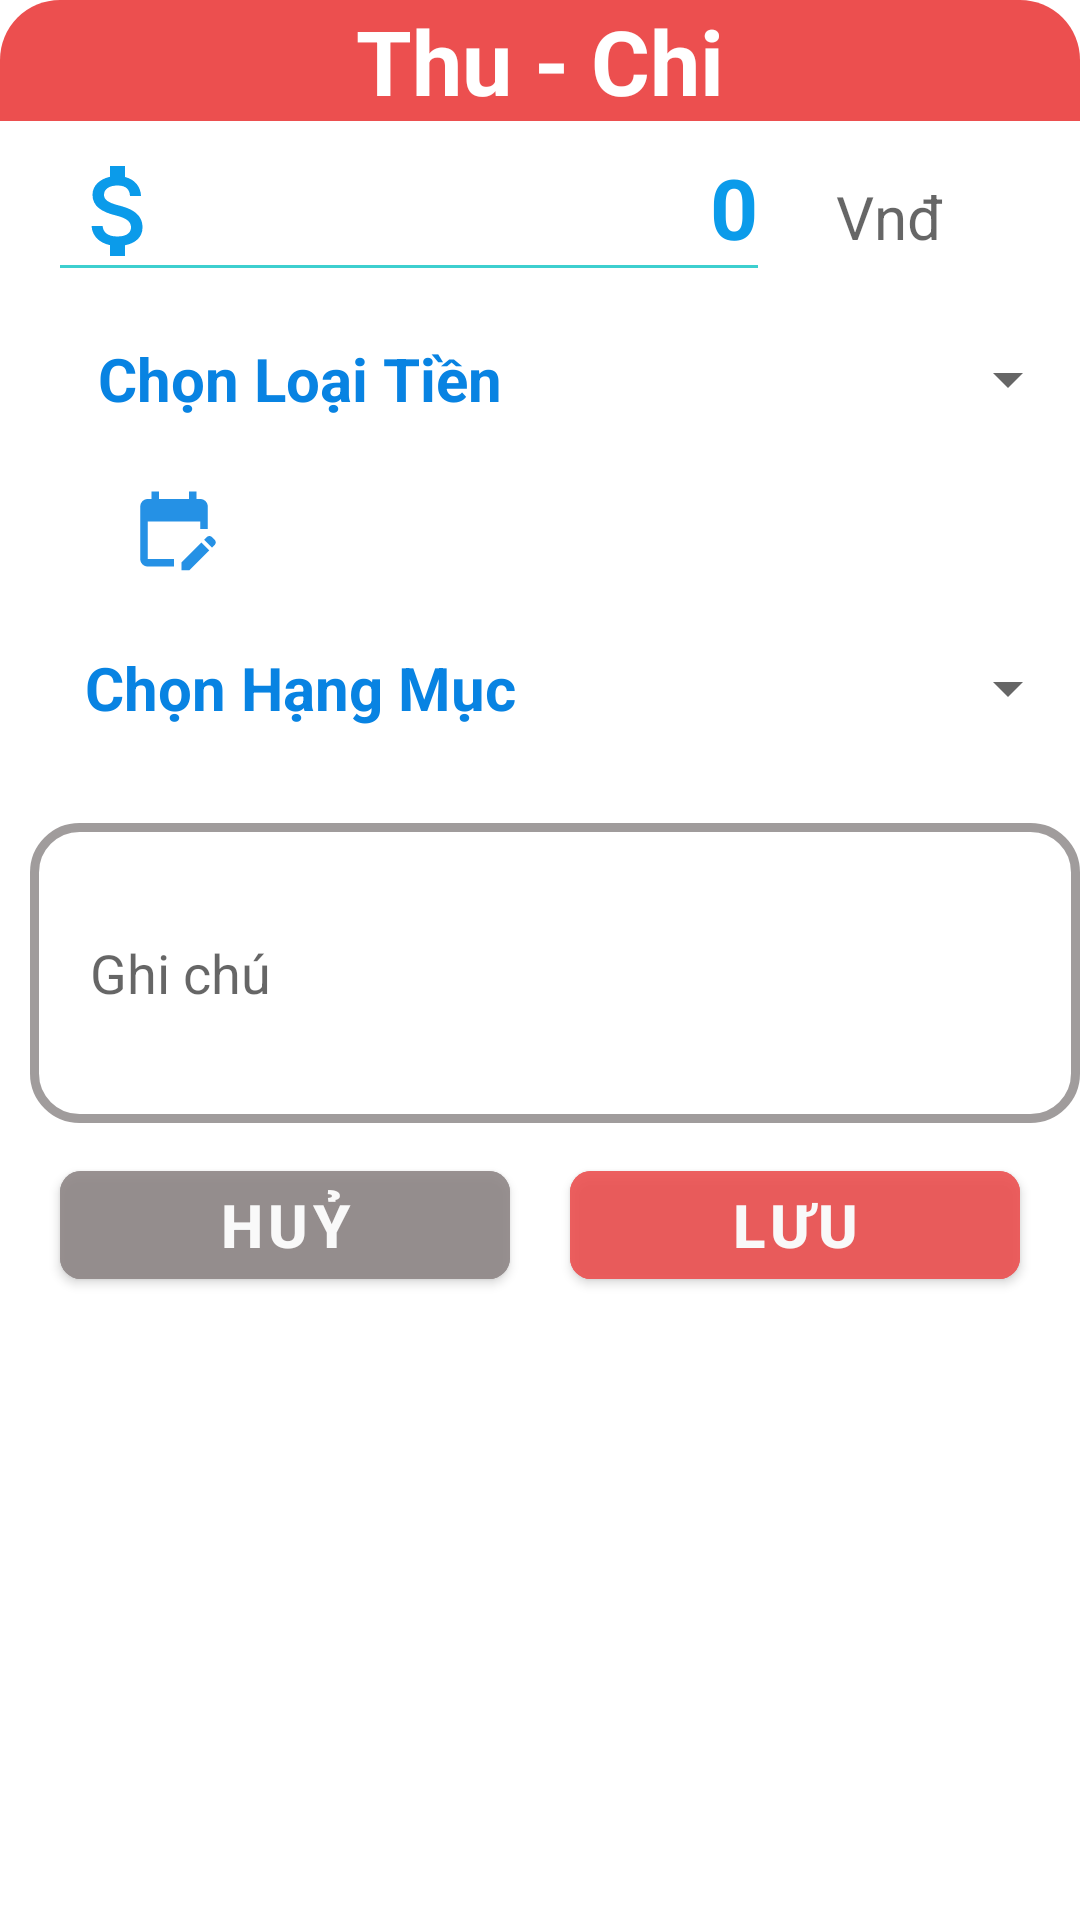

Write the Android layout XML for this screen, with the resource values it uses.
<!-- AndroidManifest.xml: application theme Theme.PuFinance -->
<!-- res/layout/dialog_edit_thuchi.xml -->
<?xml version="1.0" encoding="utf-8"?>
<LinearLayout xmlns:android="http://schemas.android.com/apk/res/android"
    xmlns:app="http://schemas.android.com/apk/res-auto"
    android:layout_width="wrap_content"
    android:layout_height="wrap_content"
    android:layout_gravity="center_horizontal"
    android:background="@drawable/botron_dialog_thuchi"
    android:orientation="vertical">

    <TextView
        android:id="@+id/thuchi_edit_txt_loaitien"
        android:layout_width="match_parent"
        android:layout_height="wrap_content"
        android:background="@drawable/botron_2ben_top_dialog_thuchi"
        android:gravity="center"
        android:text="Thu - Chi"
        android:textColor="#FFFFFF"
        android:textSize="30dp"
        android:textStyle="bold" />

    <ScrollView
        android:layout_width="match_parent"
        android:layout_height="match_parent">

        <LinearLayout
            android:layout_width="match_parent"
            android:layout_height="wrap_content"
            android:orientation="vertical">

            <LinearLayout
                android:layout_width="match_parent"
                android:layout_height="40dp"
                android:layout_marginLeft="20dp"
                android:layout_marginTop="10dp"
                android:layout_marginRight="20dp"
                android:layout_weight="1"
                android:orientation="horizontal">

                <EditText
                    android:id="@+id/thuchi_edit_txt_tien"
                    android:layout_width="match_parent"
                    android:layout_height="match_parent"
                    android:layout_marginRight="10dp"
                    android:layout_weight="1"
                    android:background="@drawable/line_text"
                    android:drawableLeft="@drawable/ic_money"
                    android:drawableTint="#0B9BEA"
                    android:gravity="right"
                    android:inputType="number"
                    android:padding="0dp"
                    android:text="0"
                    android:textColor="#0B9BEA"
                    android:textSize="28dp"
                    android:textStyle="bold" />

                <TextView
                    android:layout_width="145dp"
                    android:layout_height="wrap_content"
                    android:layout_marginRight="10dp"
                    android:layout_weight="1"
                    android:ems="10"
                    android:gravity="center"
                    android:hint="Vnđ"
                    android:inputType="number"
                    android:textSize="20dp" />
            </LinearLayout>

            <LinearLayout
                android:id="@+id/linearLayout2"
                android:layout_width="match_parent"
                android:layout_height="wrap_content"
                android:layout_marginTop="16dp"
                android:orientation="horizontal">

                <TextView
                    android:layout_width="400dp"
                    android:layout_height="40dp"
                    android:layout_weight="1"
                    android:gravity="center"
                    android:text="Chọn Loại Tiền"
                    android:textColor="#0883E2"
                    android:textSize="20dp"
                    android:textStyle="bold" />

                <Spinner
                    android:id="@+id/edit_spinner_loaitien"
                    android:layout_width="match_parent"
                    android:layout_height="match_parent"
                    android:layout_weight="1"
                    android:spinnerMode="dropdown" />
            </LinearLayout>

            <TextView
                android:id="@+id/thuchi_edit_txt_date"
                android:layout_width="match_parent"
                android:layout_height="wrap_content"
                android:layout_marginLeft="20dp"
                android:layout_marginTop="15dp"
                android:layout_marginRight="20dp"
                android:background="@android:color/transparent"
                android:drawableLeft="@drawable/ic_calender"
                android:drawablePadding="20dp"
                android:gravity="center_vertical"
                android:paddingLeft="23dp"
                android:textColor="#0883E2"
                android:textSize="20dp"
                android:textStyle="bold" />

            <LinearLayout
                android:layout_width="match_parent"
                android:layout_height="wrap_content"
                android:layout_marginTop="18dp"
                android:orientation="horizontal">

                <TextView
                    android:layout_width="400dp"
                    android:layout_height="40dp"
                    android:layout_weight="1"
                    android:gravity="center"
                    android:text="Chọn Hạng Mục"
                    android:textColor="#0883E2"
                    android:textSize="20dp"
                    android:textStyle="bold" />

                <Spinner
                    android:id="@+id/edit_spinner_hangmuc"
                    android:layout_width="match_parent"
                    android:layout_height="40dp"
                    android:layout_weight="1"
                    android:spinnerMode="dropdown" />
            </LinearLayout>

            <EditText
                android:id="@+id/thuchi_edit_txt_ghichu"
                android:layout_width="350dp"
                android:layout_height="100dp"
                android:layout_marginLeft="10dp"
                android:layout_marginTop="25dp"
                android:layout_marginRight="10dp"
                android:layout_marginBottom="10dp"
                android:background="@drawable/botron_textview"
                android:ems="10"
                android:gravity="center_vertical"
                android:hint="Ghi chú"
                android:inputType="textMultiLine|textPersonName"
                android:paddingLeft="20dp" />

            <LinearLayout
                android:layout_width="match_parent"
                android:layout_height="wrap_content"
                android:layout_marginBottom="5dp"
                android:orientation="horizontal">

                <Button
                    android:id="@+id/thuchi_edit_btn_huy"
                    android:layout_width="0dp"
                    android:layout_height="wrap_content"
                    android:layout_marginLeft="20dp"
                    android:layout_marginRight="10dp"
                    android:layout_weight="1"
                    android:alpha="0.9"
                    android:backgroundTint="#8E8686"
                    android:text="Huỷ"
                    android:textSize="20dp"
                    android:textStyle="bold"
                    app:cornerRadius="7dp" />

                <Button
                    android:id="@+id/thuchi_edit_btn_luu"
                    android:layout_width="0dp"
                    android:layout_height="wrap_content"
                    android:layout_marginLeft="10dp"
                    android:layout_marginRight="20dp"
                    android:layout_weight="1"
                    android:alpha="0.9"
                    android:backgroundTint="#EC4F4F"
                    android:text="Lưu"
                    android:textSize="20dp"
                    android:textStyle="bold"
                    app:cornerRadius="7dp" />

            </LinearLayout>

        </LinearLayout>
    </ScrollView>

</LinearLayout>
<!-- resources referenced by this layout -->
<resources>
  <!-- drawable botron_2ben_top_dialog_thuchi (drawable) -->
  <?xml version="1.0" encoding="utf-8"?>
  <shape xmlns:android="http://schemas.android.com/apk/res/android">
      <solid android:color="#EC4F4F"></solid>
      <corners android:topLeftRadius="20dp"
          android:topRightRadius="20dp"></corners>
  </shape>
  <!-- drawable botron_textview (drawable) -->
  <?xml version="1.0" encoding="utf-8"?>
  <shape xmlns:android="http://schemas.android.com/apk/res/android"
      android:shape="rectangle" android:padding="10dp">
      <corners
          android:bottomRightRadius="15dp"
          android:bottomLeftRadius="15dp"
          android:topLeftRadius="15dp"
          android:topRightRadius="15dp"/>
      <stroke
          android:width="3dp"
          android:color="#99615B5B" >
      </stroke>
  </shape>
  <!-- drawable ic_calender (drawable) -->
  <vector android:alpha="0.89" android:height="30dp"
      android:tint="#0883E2" android:viewportHeight="24"
      android:viewportWidth="24" android:width="30dp" xmlns:android="http://schemas.android.com/apk/res/android">
      <path android:fillColor="@android:color/white" android:pathData="M12,22H5c-1.11,0 -2,-0.9 -2,-2L3.01,6c0,-1.1 0.88,-2 1.99,-2h1V2h2v2h8V2h2v2h1c1.1,0 2,0.9 2,2v6h-2v-2H5v10h7V22zM22.13,16.99l0.71,-0.71c0.39,-0.39 0.39,-1.02 0,-1.41l-0.71,-0.71c-0.39,-0.39 -1.02,-0.39 -1.41,0l-0.71,0.71L22.13,16.99zM21.42,17.7l-5.3,5.3H14v-2.12l5.3,-5.3L21.42,17.7z"/>
  </vector>
  <!-- drawable ic_money (drawable) -->
  <vector android:height="40dp" android:tint="#282727"
      android:viewportHeight="24" android:viewportWidth="24"
      android:width="40dp" xmlns:android="http://schemas.android.com/apk/res/android">
      <path android:fillColor="@android:color/white" android:pathData="M11.8,10.9c-2.27,-0.59 -3,-1.2 -3,-2.15 0,-1.09 1.01,-1.85 2.7,-1.85 1.78,0 2.44,0.85 2.5,2.1h2.21c-0.07,-1.72 -1.12,-3.3 -3.21,-3.81V3h-3v2.16c-1.94,0.42 -3.5,1.68 -3.5,3.61 0,2.31 1.91,3.46 4.7,4.13 2.5,0.6 3,1.48 3,2.41 0,0.69 -0.49,1.79 -2.7,1.79 -2.06,0 -2.87,-0.92 -2.98,-2.1h-2.2c0.12,2.19 1.76,3.42 3.68,3.83V21h3v-2.15c1.95,-0.37 3.5,-1.5 3.5,-3.55 0,-2.84 -2.43,-3.81 -4.7,-4.4z"/>
  </vector>
  <!-- drawable line_text (drawable) -->
  <?xml version="1.0" encoding="utf-8"?>
  <layer-list xmlns:android="http://schemas.android.com/apk/res/android" >
      <item
          android:bottom="1dp"
          android:left="-2dp"
          android:right="-2dp"
          android:top="-2dp">
          <shape android:shape="rectangle" >
              <stroke
                  android:width="1dp"
                  android:color="#D012C5C5" />
  
              <solid android:color="#00FFFFFF" />
  
              <padding android:left="10dp"
                  android:right="10dp"
                  android:top="10dp"
                  android:bottom="10dp" />
          </shape>
      </item>
  
  </layer-list>
  <style name="Theme.PuFinance" parent="Theme.MaterialComponents.DayNight.DarkActionBar">
          
          <item name="colorPrimary">@color/purple_500</item>
          <item name="colorPrimaryVariant">@color/purple_700</item>
          <item name="colorOnPrimary">@color/white</item>
          
          <item name="colorSecondary">@color/teal_200</item>
          <item name="colorSecondaryVariant">@color/teal_700</item>
          <item name="colorOnSecondary">@color/black</item>
          
          <item name="android:statusBarColor" tools:targetApi="l">?attr/colorPrimaryVariant</item>
          
      </style>
  <!-- not gathered from this repository: default colours our renderer supplied (Android Studio template values) -->
  <color name="purple_500">#FF6200EE</color>
  <color name="purple_700">#FF3700B3</color>
  <color name="teal_200">#FF03DAC5</color>
  <color name="teal_700">#FF018786</color>
  <color name="black">#FF000000</color>
  <color name="white">#FFFFFFFF</color>
</resources>
